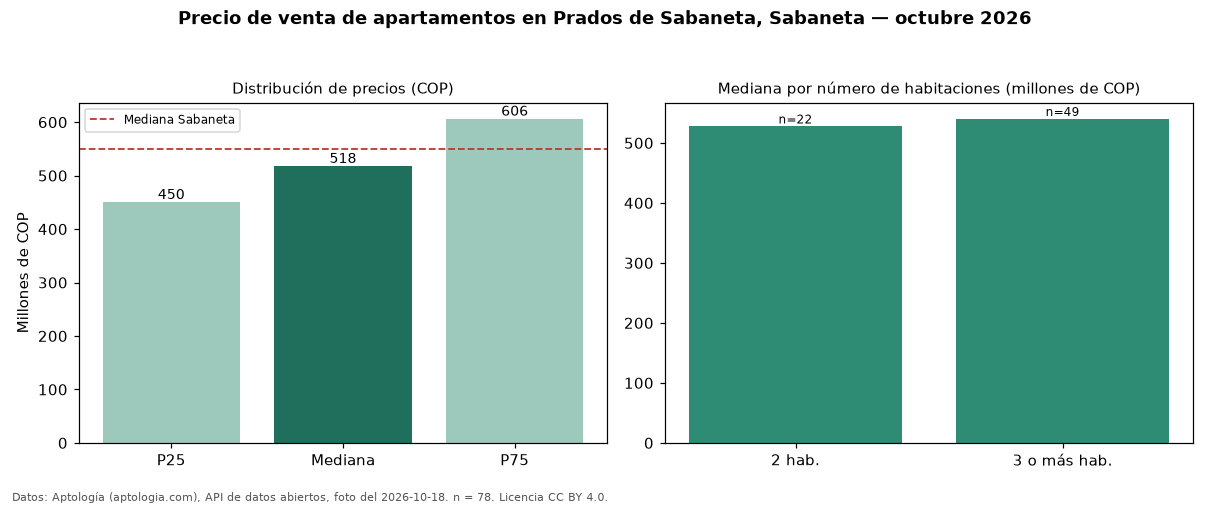

The data file committed next to this chart (first rows):
seccion, metrica, valor_cop, n
precio, p25, 450000000, 78
precio, mediana, 517500000, 78
precio, p75, 606000000, 78
precio, minimo, 240000000, 78
precio, maximo, 900000000, 78
parqueadero, avisos_con_parqueadero, 64, 78
parqueadero, mediana_con_parqueadero, 530000000, 64
habitaciones, 2, 527500000, 22
habitaciones, 3+, 540000000, 49
ciudad, mediana_ciudad, 549950000, 
fuente, fecha_foto, 2026-10-18, 
fuente, atribucion, https://www.aptologia.com/venta/sabaneta…, 
